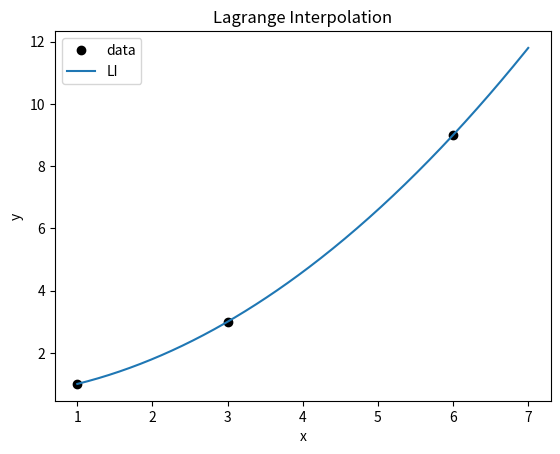

Source code (Python):
'''
Lagrange interpolation of the order of n has been
developed here. This program is used as a sample in
computational physics course at Dept. of Physics,
SUST, Sylhet - 3114, Bangladesh.

[redacted]
([email redacted])
[redacted]
[redacted]
'''

'Importing library'
import matplotlib.pyplot as plt

def lagrange_poly(point, x, f):
	'''This is the main function where lagrange interpolation
	is implemented. This function return the value of f(x)
	correspondce to the x within the domain.'''
	result = 0
	
	'Loop over j for summation'
	for j in range(len(x)):
		p = 1
		
		'Loop over k for product'
		for k in range(len(x)):
		
			'Checking the condition for k and j'
			if k != j:
				p *= float(point - x[k])/float(x[j] - x[k]) 
		result += p * f[j]
		
	return result
	
def lagrange_dataset(x,y):
	'This function generate new Dataset for lagrange interpolation'
	initial = x[0]
	dx = float(x[1]-x[0])/100
	n_x = []
	n_y = []

	while initial < x[len(x)-1]+1:
		n_x.append(initial)
		n_y.append(lagrange_poly(initial, x, y))
		initial += dx
	
	return n_x, n_y

'''
This is the begining of the program
'''
x = [1,3,6]
y = [1,3,9]

'Calling new dataset from lagrange interpolation'
n_x, n_y = lagrange_dataset(x,y)
print(n_x)
print(n_y)

'Ploting data and interpolated data'
plt.plot(x,y, 'ko')
plt.plot(n_x, n_y)
plt.legend(['data','LI'])
plt.xlabel('x')
plt.ylabel('y')
plt.title('Lagrange Interpolation')
plt.show()

